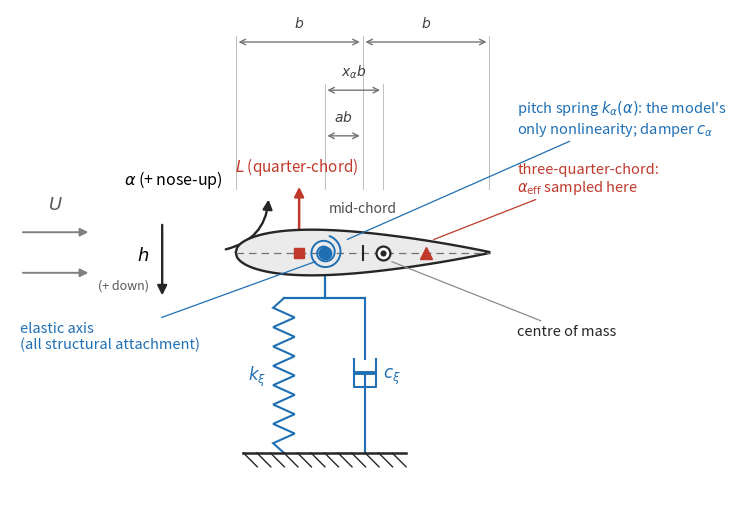

Write the Python code that produced this figure. (Note: this script raises an exception after producing the figure.)
"""Figure: the 2-DOF pitch-plunge typical section (the Section 2.1 schematic).

Pure schematic -- no data dependencies. Names every point Sections 2.1-2.2
refer to: the elastic axis (where all structural attachment acts), the centre
of mass at x_alpha*b aft of it, mid-chord (the datum for a), the quarter-chord
(where the circulatory lift acts) and the three-quarter-chord (where alpha_eff
is sampled). The only nonlinearity in the model sits in the pitch spring, and
the figure says so.

Drawn generically: the elastic axis is forward of mid-chord (a < 0, as on both
wings) but is NOT drawn on top of the quarter-chord, so the two labels stay
legible. Both wings actually have a = -1/2 exactly -- that belongs in the
caption, not baked into the drawing.

Writes: results/F2_section.png and results/F2_section.pdf
Run:    PYTHONPATH=src python examples/fig_section.py   (seconds)
"""
import numpy as np
import matplotlib

matplotlib.use("Agg")
import matplotlib.pyplot as plt
from matplotlib.patches import FancyArrowPatch, Polygon

# ---- geometry, in semi-chords with mid-chord at the origin -----------------------
LE, TE = -1.0, 1.0          # leading / trailing edge
C4, C34 = -0.5, 0.5         # quarter-chord, three-quarter-chord
A_EA = -0.30                # elastic axis as drawn (a < 0: forward of mid-chord)
X_CG = 0.16                 # centre of mass, x_alpha*b aft of the EA
BRACKET = -0.36             # underside of the mounting bracket
GROUND = -1.58              # support datum
THICK = 0.18                # NACA 0018-ish profile; both rigs are symmetric

INK = "0.15"
ACC = "#1f6fb4"             # structural attachment
AERO = "#c0392b"            # aerodynamic reference points and loads
DIM = "0.45"


def lead(color="0.55"):
    return dict(arrowstyle="-", color=color, lw=0.9, shrinkA=1, shrinkB=3)


def naca_symmetric(t=THICK, n=200):
    """Half-thickness of a symmetric 4-digit section, chord 2 (LE at -1)."""
    xc = np.linspace(0.0, 1.0, n)
    yt = 5 * t * (0.2969 * np.sqrt(xc) - 0.1260 * xc - 0.3516 * xc ** 2
                  + 0.2843 * xc ** 3 - 0.1015 * xc ** 4)
    return 2 * xc - 1.0, 2 * yt


def coil(ax, x, y0, y1, n=7, w=0.085, **kw):
    ys = np.linspace(y0, y1, 2 * n + 3)
    xs = np.full_like(ys, x)
    xs[1:-1:2] = x - w
    xs[2:-1:2] = x + w
    ax.plot(xs, ys, lw=1.5, solid_joinstyle="miter", **kw)


def dashpot(ax, x, y0, y1, w=0.085, **kw):
    ym = 0.5 * (y0 + y1)
    ax.plot([x, x], [y0, ym + 0.13], lw=1.5, **kw)
    ax.plot([x - w, x - w, x + w, x + w],
            [ym + 0.13, ym - 0.09, ym - 0.09, ym + 0.13], lw=1.5, **kw)
    ax.plot([x - w * 0.78, x + w * 0.78], [ym + 0.02, ym + 0.02], lw=2.8, **kw)
    ax.plot([x, x], [ym + 0.02, y1], lw=1.5, **kw)


def spiral(ax, x, y, turns=2.2, r0=0.035, r1=0.135, n=240, **kw):
    th = np.linspace(0.0, 2 * np.pi * turns, n)
    r = np.linspace(r0, r1, n)
    ax.plot(x + r * np.cos(th), y + r * np.sin(th), lw=1.4, **kw)


def hatched_ground(ax, x0, x1, y, n=13, h=0.11):
    ax.plot([x0, x1], [y, y], color=INK, lw=1.8)
    for xs in np.linspace(x0, x1, n)[:-1]:
        ax.plot([xs, xs + h], [y, y - h], color=INK, lw=1.0)


def dim(ax, x0, x1, y, label, dy=0.15, tick_to=None):
    ax.annotate("", xy=(x0, y), xytext=(x1, y),
                arrowprops=dict(arrowstyle="<->", color=DIM, lw=1.0))
    ax.text(0.5 * (x0 + x1), y + dy, label, fontsize=10, color="0.25",
            ha="center", va="center")
    if tick_to is not None:
        for xv in (x0, x1):
            ax.plot([xv, xv], [y + 0.05, tick_to], color="0.75", lw=0.7,
                    zorder=1)


fig, ax = plt.subplots(figsize=(9.0, 6.6))

# ---- the section -----------------------------------------------------------------
xf, yf = naca_symmetric()
ax.add_patch(Polygon(np.column_stack([np.r_[xf, xf[::-1]], np.r_[yf, -yf[::-1]]]),
                     closed=True, facecolor="0.92", edgecolor=INK, lw=1.7,
                     zorder=3))
ax.plot([LE, TE], [0, 0], color="0.45", lw=0.9, ls=(0, (6, 4)), zorder=4)

# ---- mounting: plunge spring + damper, torsional spring at the elastic axis -------
ax.plot([A_EA, A_EA], [-0.12, BRACKET], color=ACC, lw=1.6, zorder=2)
ax.plot([A_EA - 0.32, A_EA + 0.32], [BRACKET, BRACKET], color=ACC, lw=1.6)
coil(ax, A_EA - 0.32, BRACKET, GROUND, color=ACC)
dashpot(ax, A_EA + 0.32, BRACKET, GROUND, color=ACC)
hatched_ground(ax, A_EA - 0.64, A_EA + 0.64, GROUND)
spiral(ax, A_EA, 0.0, color=ACC, zorder=5)

ax.text(A_EA - 0.46, 0.5 * (BRACKET + GROUND), r"$k_\xi$", color=ACC,
        fontsize=12, ha="right", va="center")
ax.text(A_EA + 0.46, 0.5 * (BRACKET + GROUND), r"$c_\xi$", color=ACC,
        fontsize=12, ha="left", va="center")

# ---- named points ----------------------------------------------------------------
ax.plot([C4], [0], "s", color=AERO, ms=7, zorder=7)            # quarter-chord
ax.plot([C34], [0], "^", color=AERO, ms=8, zorder=7)           # three-quarter
ax.plot([0.0], [0], "|", color=INK, ms=11, mew=1.5, zorder=7)  # mid-chord
ax.plot([A_EA], [0], "o", color=ACC, ms=9, zorder=8)           # elastic axis
ax.plot([X_CG], [0], "o", color=INK, ms=10, mfc="white", mew=1.6, zorder=8)
ax.plot([X_CG], [0], "o", color=INK, ms=3.4, zorder=9)         # centre of mass

ax.annotate("elastic axis\n(all structural attachment)",
            xy=(A_EA - 0.04, -0.06), xytext=(-2.70, -0.66), fontsize=10.5,
            color=ACC, ha="left", va="center", arrowprops=lead(ACC))
ax.annotate(r"pitch spring $k_\alpha(\alpha)$: the model's" "\n"
            r"only nonlinearity; damper $c_\alpha$",
            xy=(A_EA + 0.15, 0.09), xytext=(1.22, 1.06), fontsize=10.5,
            color=ACC, ha="left", va="center", arrowprops=lead(ACC))
ax.annotate("centre of mass", xy=(X_CG + 0.04, -0.06), xytext=(1.22, -0.62),
            fontsize=10.5, color=INK, ha="left", va="center",
            arrowprops=lead())
ax.annotate(r"three-quarter-chord:" "\n" r"$\alpha_{\rm eff}$ sampled here",
            xy=(C34 + 0.03, 0.09), xytext=(1.22, 0.58), fontsize=10.5,
            color=AERO, ha="left", va="center", arrowprops=lead(AERO))
ax.text(0.0, 0.32, "mid-chord", fontsize=10, color="0.30", ha="center")

# ---- degrees of freedom ----------------------------------------------------------
ax.add_patch(FancyArrowPatch((-1.58, 0.24), (-1.58, -0.36), arrowstyle="-|>",
                             mutation_scale=14, color=INK, lw=1.7))
ax.text(-1.68, -0.02, r"$h$", fontsize=13, ha="right", va="center")
ax.text(-1.68, -0.26, "(+ down)", fontsize=9, ha="right", va="center",
        color="0.35")

ax.add_patch(FancyArrowPatch((-1.10, 0.02), (-0.74, 0.44), arrowstyle="-|>",
                             mutation_scale=14, color=INK, lw=1.7,
                             connectionstyle="arc3,rad=0.38"))
ax.text(-1.10, 0.54, r"$\alpha$ (+ nose-up)", fontsize=11.5, ha="right")

# ---- freestream and lift ---------------------------------------------------------
for yy in (0.16, -0.16):
    ax.add_patch(FancyArrowPatch((-2.70, yy), (-2.14, yy), arrowstyle="-|>",
                                 mutation_scale=12, color="0.5", lw=1.4))
ax.text(-2.42, 0.34, r"$U$", fontsize=13, ha="center", color="0.35")

ax.add_patch(FancyArrowPatch((C4, 0.12), (C4, 0.54), arrowstyle="-|>",
                             mutation_scale=14, color=AERO, lw=1.8))
ax.text(C4 - 0.02, 0.64, r"$L$ (quarter-chord)", fontsize=11, color=AERO,
        ha="center")

# ---- dimensions ------------------------------------------------------------------
dim(ax, LE, 0.0, 1.66, r"$b$", tick_to=0.50)
dim(ax, 0.0, TE, 1.66, r"$b$", tick_to=0.50)
dim(ax, A_EA, X_CG, 1.28, r"$x_\alpha b$", tick_to=0.50)
dim(ax, A_EA, 0.0, 0.92, r"$ab$")

ax.set_xlim(-2.78, 2.72)
ax.set_ylim(-1.92, 1.92)
ax.set_aspect("equal")
ax.axis("off")
plt.savefig("results/F2_section.png", dpi=230, bbox_inches="tight")
plt.savefig("results/F2_section.pdf", bbox_inches="tight")
print("-> results/F2_section.png / .pdf")
